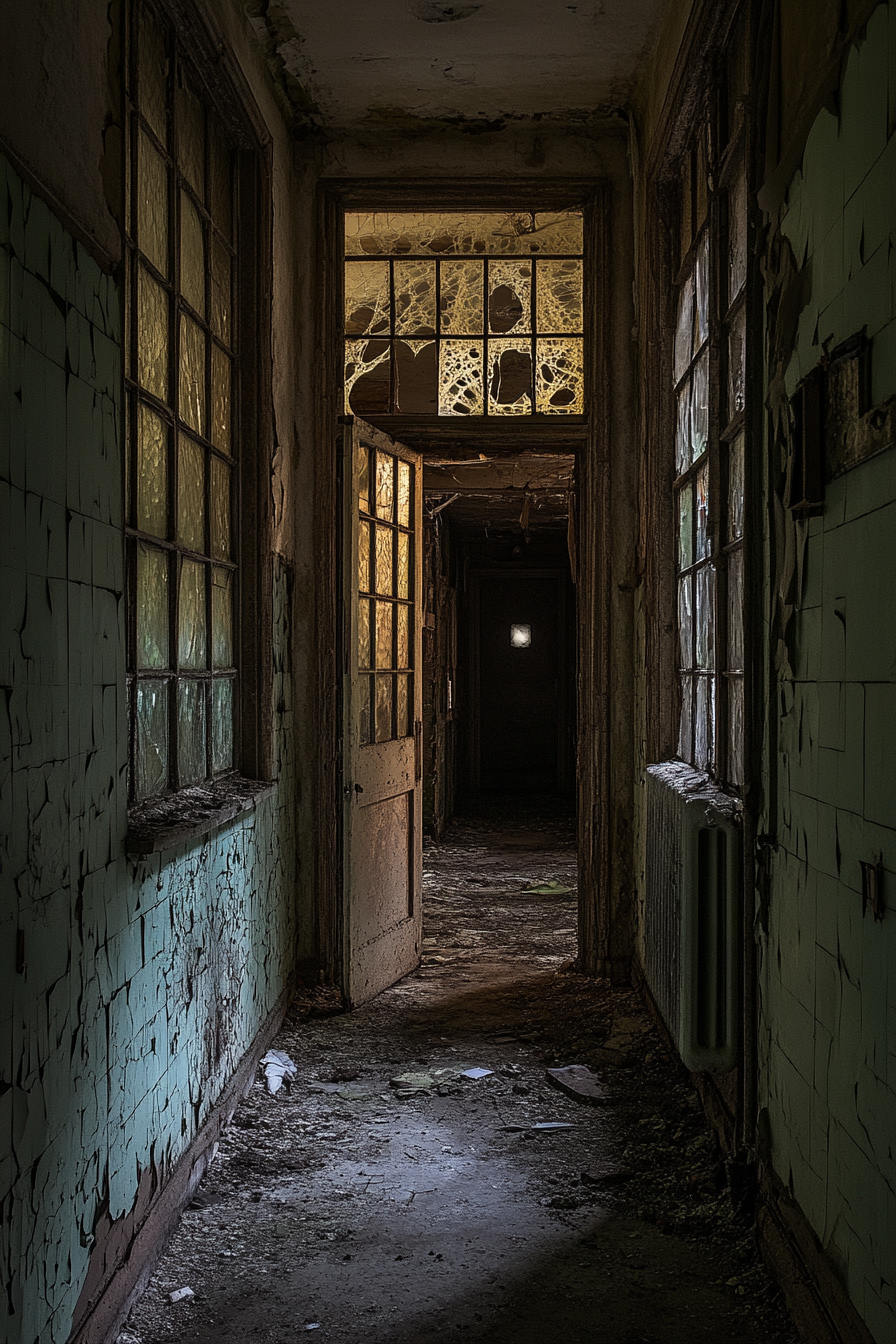
Generation parameters embedded in this image by Midjourney (PNG 'Description' text chunk):
A dilapidated, seemingly abandoned asylum with shattered windows reflecting the pale moon, where mad laughter and chilling screams echo from its dark, labyrinthine halls --ar 2:3 --v 6.1 Job ID: df56d0f3-e7f2-46f0-b940-6ee0026f8b96